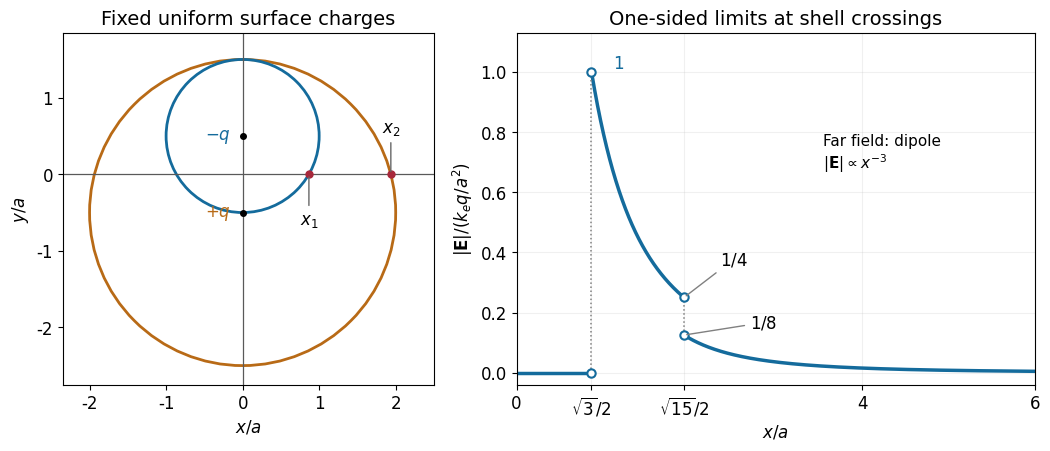

Generate this figure with matplotlib: (Note: this script raises an exception after producing the figure.)
"""Original Oxford CP2 2014 solution figure. Python 3.14.4, NumPy 2.3.5, Matplotlib 3.10.7."""
from pathlib import Path
import numpy as np
import matplotlib
matplotlib.use("Agg")
import matplotlib.pyplot as plt
plt.rcParams.update({"font.size":12,"axes.titlesize":14,"axes.labelsize":12,"legend.fontsize":10,"figure.facecolor":"white","axes.facecolor":"white","savefig.facecolor":"white","font.family":"DejaVu Sans"})

from matplotlib.patches import Circle
x1=np.sqrt(3)/2;x2=np.sqrt(15)/2
fig,(geo,field)=plt.subplots(1,2,figsize=(10.4,4.4),gridspec_kw={"width_ratios":[1,1.35]},layout="constrained")
geo.add_patch(Circle((0,-.5),2,fill=False,lw=2,color="#b86a16"))
geo.add_patch(Circle((0,.5),1,fill=False,lw=2,color="#146b9c"))
geo.axhline(0,color=".35",lw=.9);geo.axvline(0,color=".35",lw=.9)
geo.plot([0,0],[.5,-.5],"ko",ms=4)
geo.text(-.15,.5,r"$-q$",ha="right",va="center",color="#146b9c")
geo.text(-.15,-.5,r"$+q$",ha="right",va="center",color="#b86a16")
geo.plot([x1,x2],[0,0],"o",color="#a8283b",ms=5)
geo.annotate(r"$x_1$",(x1,0),xytext=(x1,-.65),ha="center",arrowprops={"arrowstyle":"-","color":".4"})
geo.annotate(r"$x_2$",(x2,0),xytext=(x2,.55),ha="center",arrowprops={"arrowstyle":"-","color":".4"})
geo.set(xlim=(-2.35,2.5),ylim=(-2.75,1.85),aspect="equal",xlabel=r"$x/a$",ylabel=r"$y/a$",title="Fixed uniform surface charges")
u=np.linspace(x1,x2,400);v=np.linspace(x2,6,600)
field.plot([0,x1],[0,0],lw=2.5,color="#146b9c")
field.plot(u,1/(u*u+.25),lw=2.5,color="#146b9c")
field.plot(v,1/(v*v+.25)**1.5,lw=2.5,color="#146b9c")
for x,ys in [(x1,[0,1]),(x2,[.25,.125])]:
    field.plot([x,x],ys,color=".5",ls=":",lw=1.1)
    field.plot([x,x],ys,"o",mfc="white",mec="#146b9c",ms=6,mew=1.5)
field.annotate(r"$1$",(x1,1),xytext=(1.12,1.01),color="#146b9c")
field.annotate(r"$1/4$",(x2,.25),xytext=(2.35,.36),arrowprops={"arrowstyle":"-","color":".5"})
field.annotate(r"$1/8$",(x2,.125),xytext=(2.7,.15),arrowprops={"arrowstyle":"-","color":".5"})
field.set(xlim=(0,6),ylim=(-.04,1.13),xlabel=r"$x/a$",ylabel=r"$|\mathbf{E}|/(k_e q/a^2)$",title="One-sided limits at shell crossings")
field.set_xticks([0,x1,x2,4,6],["0",r"$\sqrt{3}/2$",r"$\sqrt{15}/2$","4","6"])
field.grid(alpha=.18)
field.text(3.55,.68,"Far field: dipole\n"+r"$|\mathbf{E}|\propto x^{-3}$",fontsize=11)

fig.savefig(Path.cwd() / Path(__file__).with_suffix(".png").name, dpi=160, facecolor="white", metadata={"Software":"Oxford CP2 original Matplotlib figure"})
plt.close(fig)
